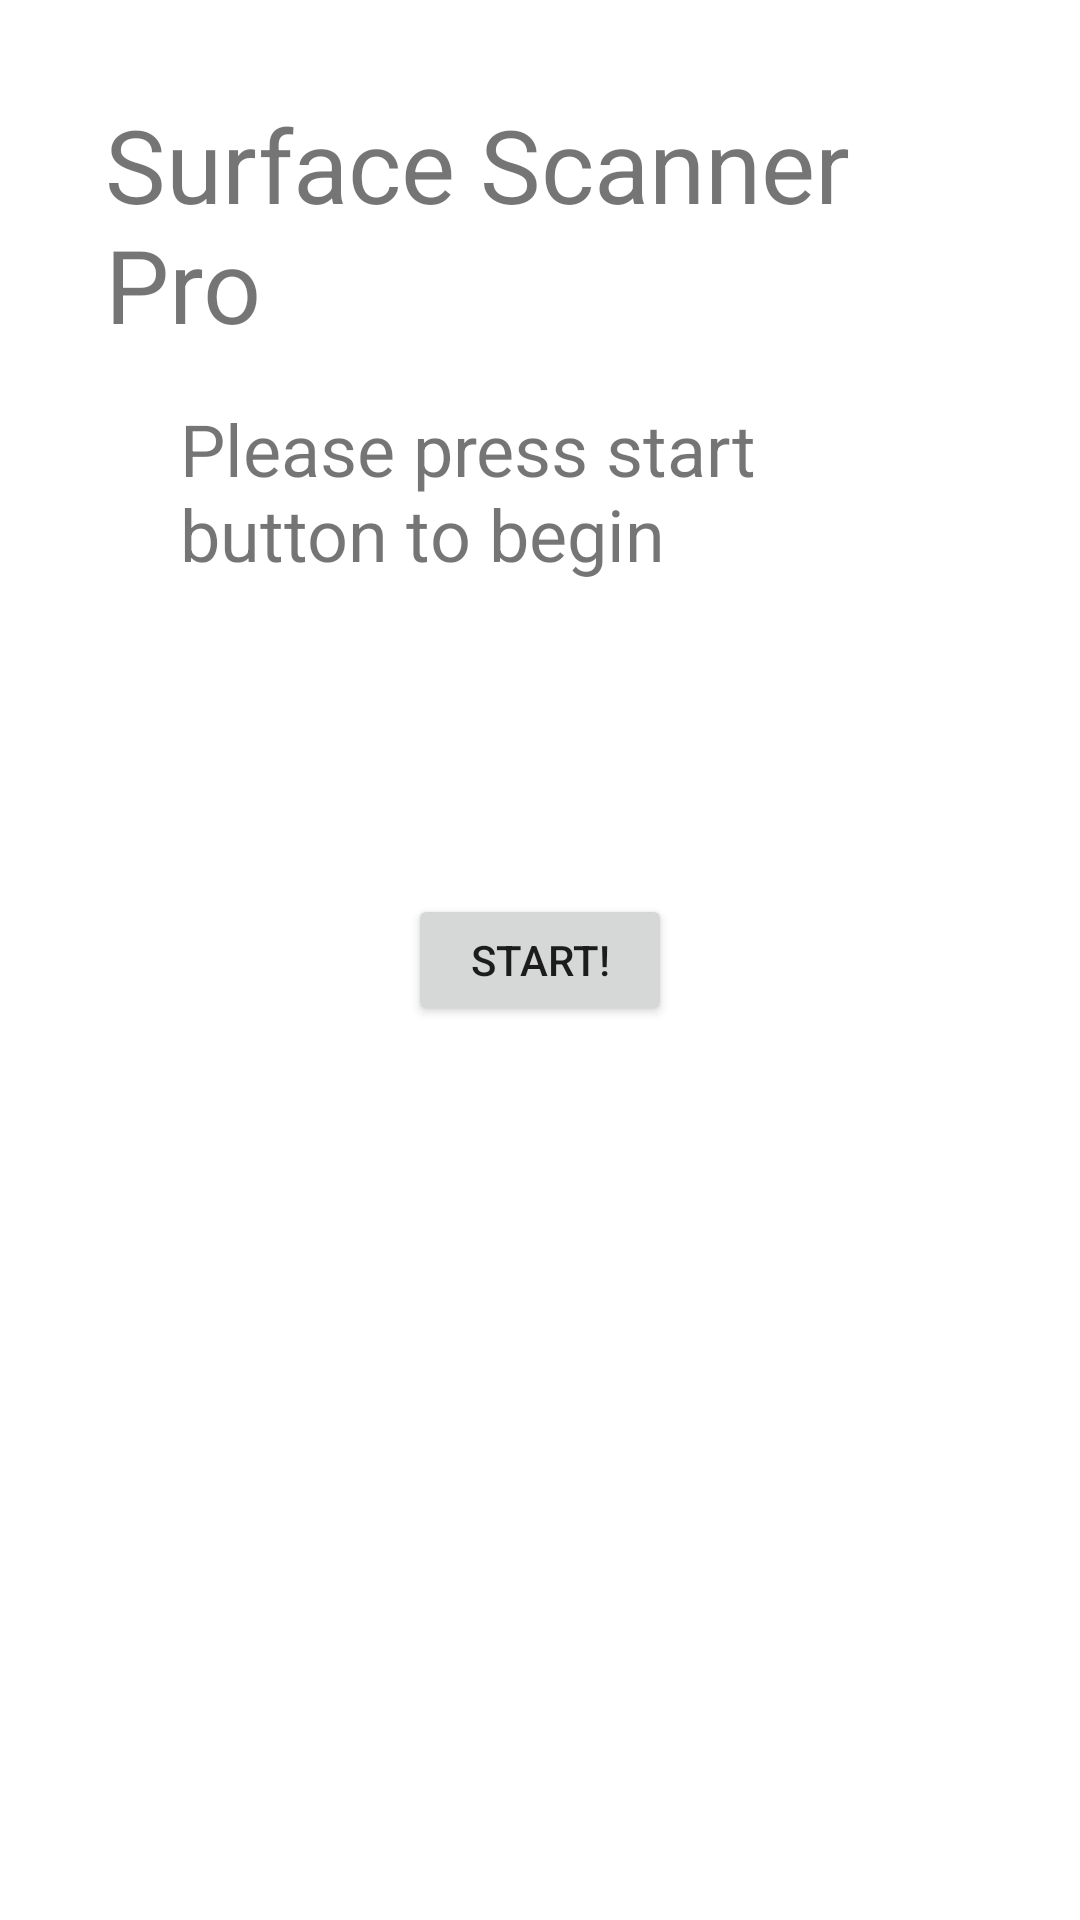

This screen was rendered from an Android layout file. Write that file and the resources it references.
<!-- AndroidManifest.xml: application theme Theme.SurfaceScannerPro -->
<!-- res/layout/activity_main.xml -->
<?xml version="1.0" encoding="utf-8"?>
<androidx.constraintlayout.widget.ConstraintLayout xmlns:android="http://schemas.android.com/apk/res/android"
    xmlns:app="http://schemas.android.com/apk/res-auto"
    xmlns:tools="http://schemas.android.com/tools"
    android:layout_width="match_parent"
    android:layout_height="match_parent"
    tools:context=".MainActivity">


    <TextView
        android:id="@+id/textView5"
        android:layout_width="0dp"
        android:layout_height="wrap_content"
        android:layout_marginStart="60dp"
        android:layout_marginTop="16dp"
        android:layout_marginEnd="60dp"
        android:text="Please press start button to begin"
        android:textSize="24sp"
        app:layout_constraintEnd_toEndOf="parent"
        app:layout_constraintHorizontal_bias="0.495"
        app:layout_constraintStart_toStartOf="parent"
        app:layout_constraintTop_toBottomOf="@+id/textView4" />

    <Button
        android:id="@+id/button"
        android:layout_width="88dp"
        android:layout_height="44dp"
        android:onClick="startMeasure"
        android:text="@string/button_start"
        app:layout_constraintBottom_toBottomOf="parent"
        app:layout_constraintEnd_toEndOf="parent"
        app:layout_constraintStart_toStartOf="parent"
        app:layout_constraintTop_toTopOf="parent" />

    <TextView
        android:id="@+id/textView4"
        android:layout_width="0dp"
        android:layout_height="wrap_content"
        android:layout_marginStart="35dp"
        android:layout_marginTop="32dp"
        android:layout_marginEnd="35dp"
        android:text="Surface Scanner Pro"
        android:textSize="34sp"
        app:layout_constraintEnd_toEndOf="parent"
        app:layout_constraintHorizontal_bias="0.498"
        app:layout_constraintStart_toStartOf="parent"
        app:layout_constraintTop_toTopOf="parent" />

</androidx.constraintlayout.widget.ConstraintLayout>
<!-- resources referenced by this layout -->
<resources>
  <string name="button_start">Start!</string>
  <style name="Theme.SurfaceScannerPro" parent="Theme.MaterialComponents.DayNight.DarkActionBar">
          
          <item name="colorPrimary">@color/purple_500</item>
          <item name="colorPrimaryVariant">@color/purple_700</item>
          <item name="colorOnPrimary">@color/white</item>
          
          <item name="colorSecondary">@color/teal_200</item>
          <item name="colorSecondaryVariant">@color/teal_700</item>
          <item name="colorOnSecondary">@color/black</item>
          
          <item name="android:statusBarColor" tools:targetApi="l">?attr/colorPrimaryVariant</item>
          
      </style>
  <!-- not gathered from this repository: default colours our renderer supplied (Android Studio template values) -->
  <color name="purple_500">#FF6200EE</color>
  <color name="purple_700">#FF3700B3</color>
  <color name="teal_200">#FF03DAC5</color>
  <color name="teal_700">#FF018786</color>
  <color name="black">#FF000000</color>
  <color name="white">#FFFFFFFF</color>
</resources>
